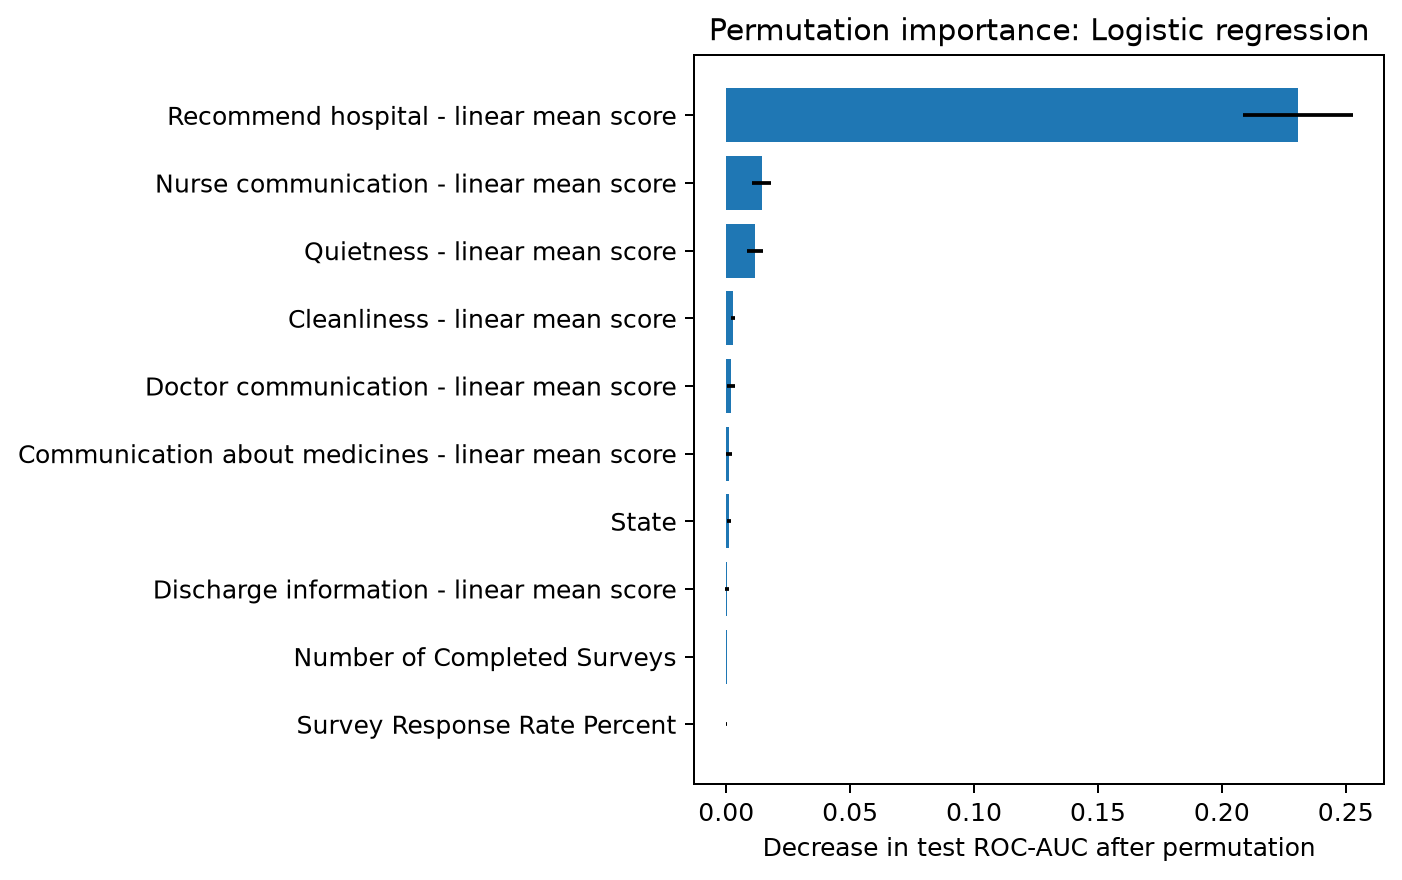

The file beside this chart, header and first rows:
Feature, Importance mean, Importance std
Recommend hospital - linear mean score, 0.2308, 0.02215
Nurse communication - linear mean score, 0.01431, 0.003816
Quietness - linear mean score, 0.01153, 0.003133
Cleanliness - linear mean score, 0.002724, 0.0009761
Doctor communication - linear mean score, 0.001956, 0.001683
Communication about medicines - linear m…, 0.001246, 0.001245
State, 0.001175, 0.0009291
Discharge information - linear mean scor…, 0.0003599, 0.0007336
Number of Completed Surveys, 0.0002511, 0.0001132
Survey Response Rate Percent, 5.3195720478815824e-05, 9.450023935160644e-05
